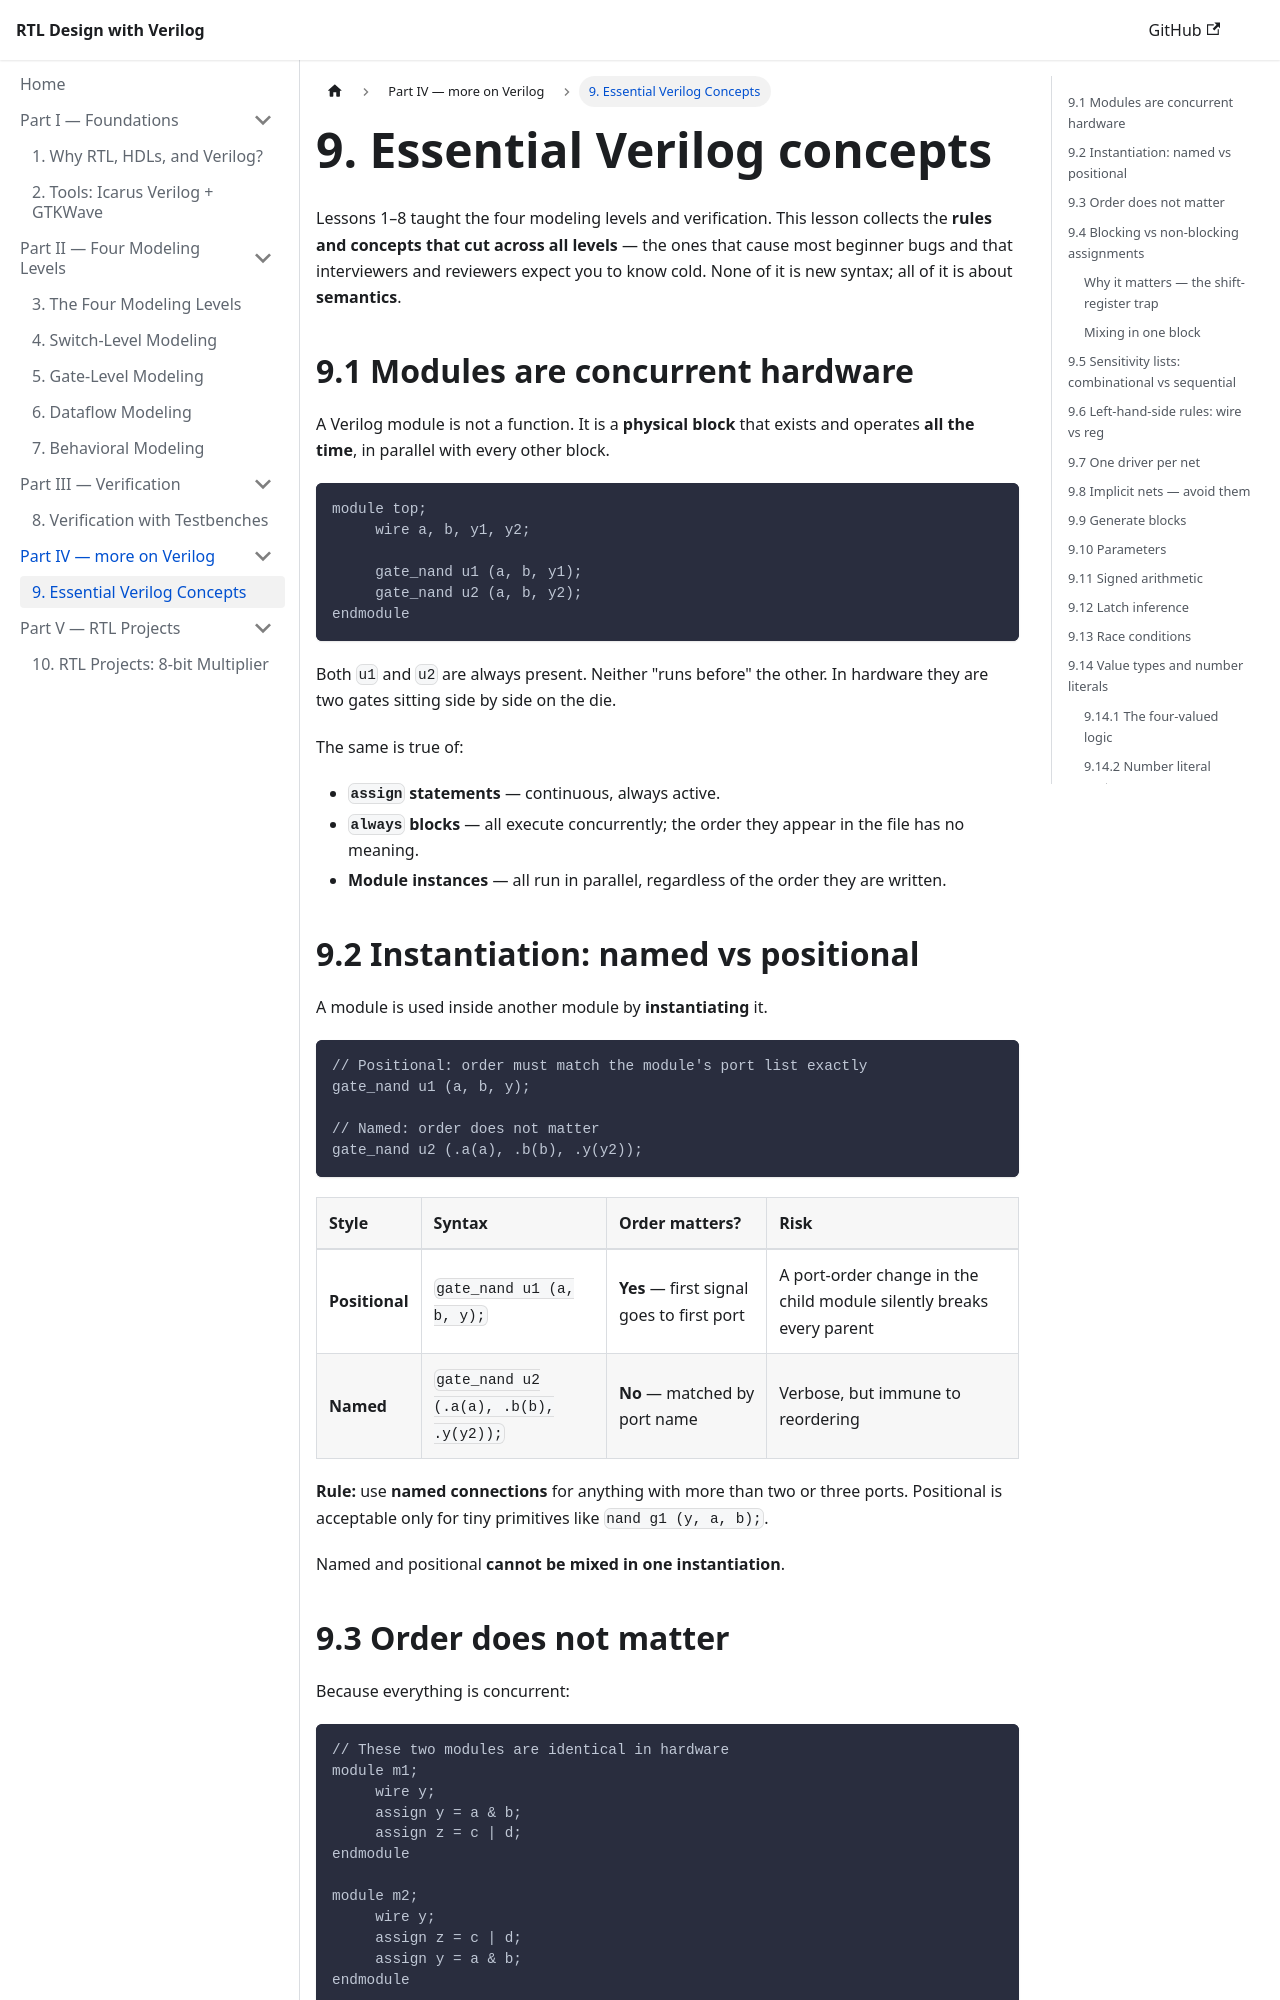

repository: HeminRahimi/RTL-Design-by-Verilog · page: 09-essential-concepts/index.html · generator: jekyll

---
title: "9. Essential Verilog Concepts"
---

# 9. Essential Verilog concepts

Lessons 1–8 taught the four modeling levels and verification. This lesson collects the **rules and concepts that cut across all levels** — the ones that cause most beginner bugs and that interviewers and reviewers expect you to know cold. None of it is new syntax; all of it is about **semantics**.

## 9.1 Modules are concurrent hardware

A Verilog module is not a function. It is a **physical block** that exists and operates **all the time**, in parallel with every other block.

```verilog
module top;
     wire a, b, y1, y2;

     gate_nand u1 (a, b, y1);
     gate_nand u2 (a, b, y2);
endmodule
```

Both `u1` and `u2` are always present. Neither "runs before" the other. In hardware they are two gates sitting side by side on the die.

The same is true of:

- **`assign` statements** — continuous, always active.
- **`always` blocks** — all execute concurrently; the order they appear in the file has no meaning.
- **Module instances** — all run in parallel, regardless of the order they are written.

## 9.2 Instantiation: named vs positional

A module is used inside another module by **instantiating** it.

```verilog
// Positional: order must match the module's port list exactly
gate_nand u1 (a, b, y);

// Named: order does not matter
gate_nand u2 (.a(a), .b(b), .y(y2));
```

| Style | Syntax | Order matters? | Risk |
|---|---|---|---|
| **Positional** | `gate_nand u1 (a, b, y);` | **Yes** — first signal goes to first port | A port-order change in the child module silently breaks every parent |
| **Named** | `gate_nand u2 (.a(a), .b(b), .y(y2));` | **No** — matched by port name | Verbose, but immune to reordering |

**Rule:** use **named connections** for anything with more than two or three ports. Positional is acceptable only for tiny primitives like `nand g1 (y, a, b);`.

Named and positional **cannot be mixed in one instantiation**.
